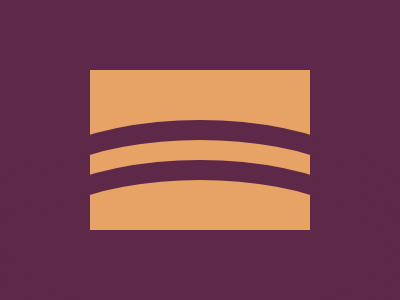

Recreate this image using only HTML and CSS.

<!DOCTYPE html>
<html lang="en">

<head>
  <meta charset="UTF-8">
  <meta name="viewport" content="width=device-width, initial-scale=1.0">
  <title>Document</title>
  <style>
    body {
  width: 400px;
  height: 300px;
  background: #5E2948;
}

div {
  position: fixed;
}

.square {
  background: #E7A366;
  width: 220px;
  height: 160px;
  top: 70px;
  left: 90px;
}

.round {
  width: 400px;
  height: 180px;
  border: solid #5E2948 20px;
  border-radius: 100%;
  top: 120px;
  left: -20px;
}

.two {
  top: 160px;
}
  </style>
</head>

<body>
  <div class="square"></div>
  <div class="round"></div>
  <div class="round two"></div>
</body>

</html>